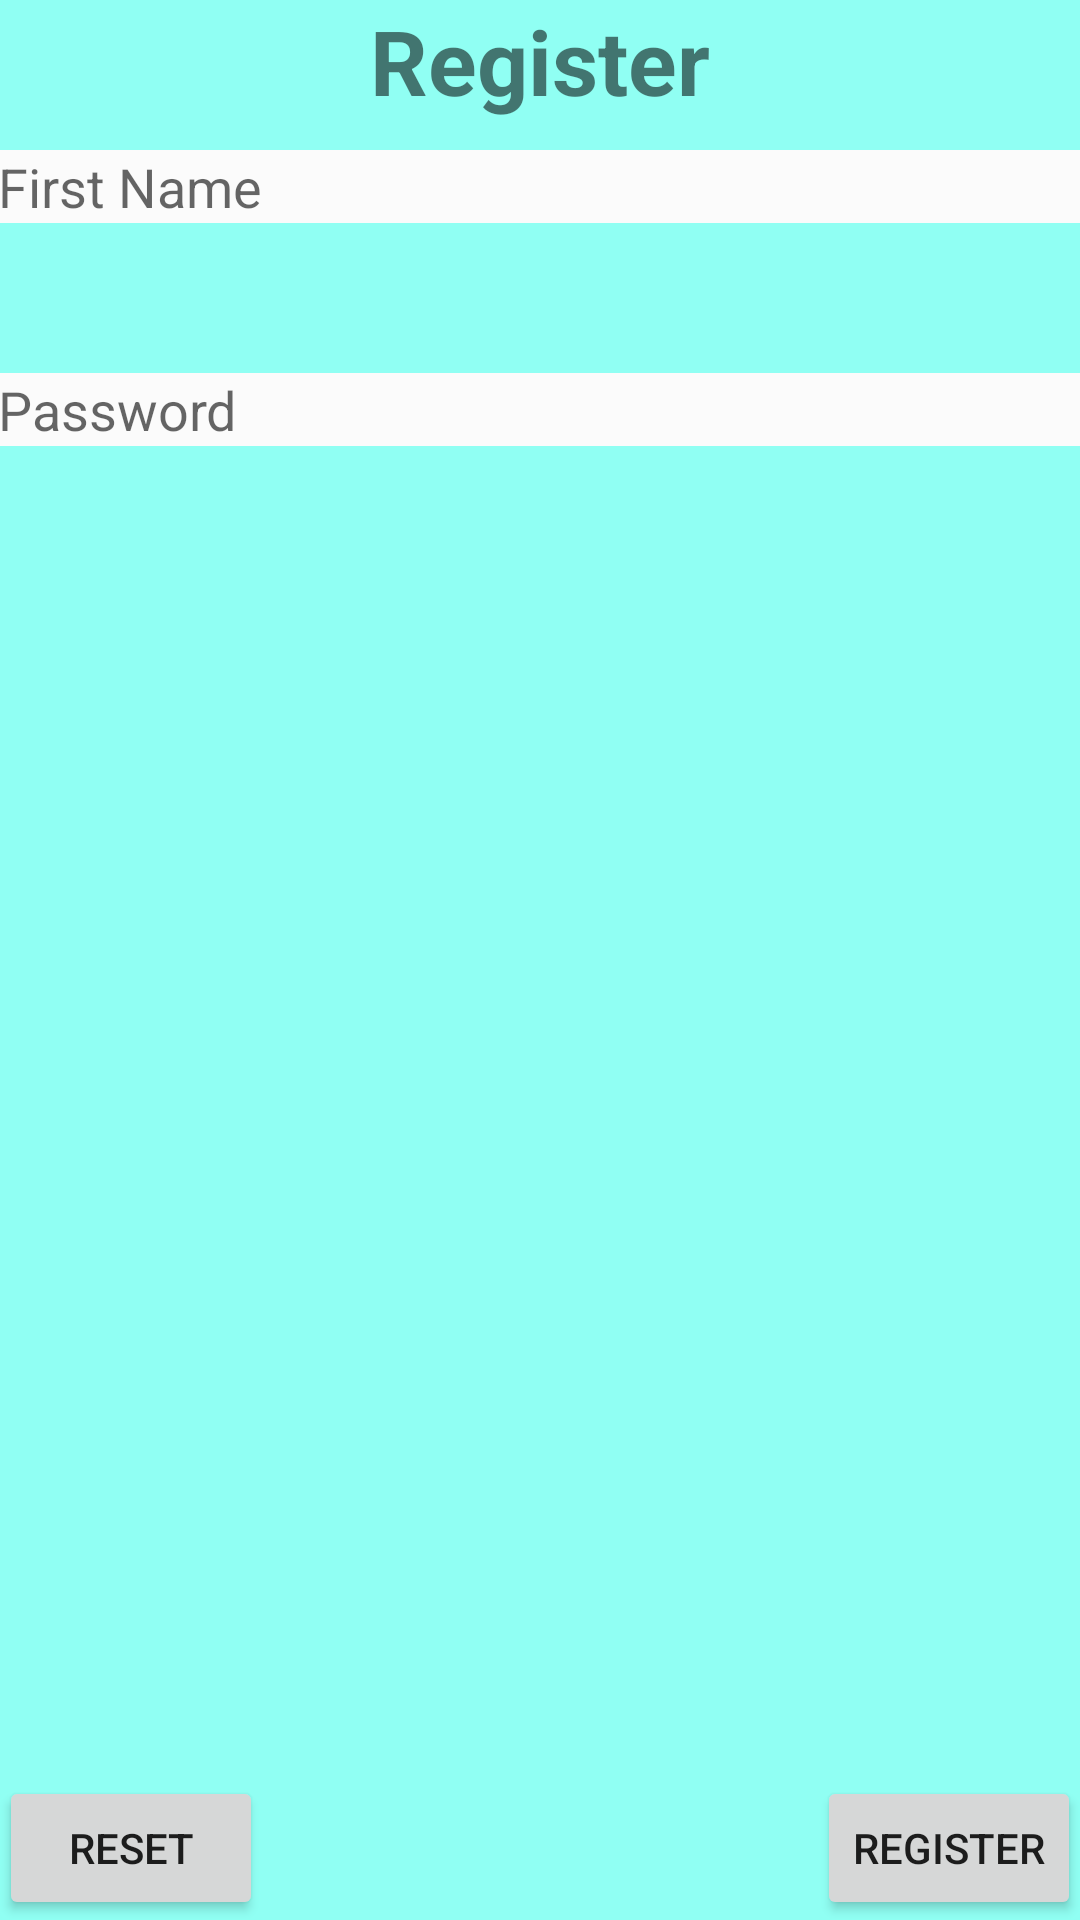

Layout XML and referenced resources for this Android screen:
<!-- AndroidManifest.xml: application theme AppTheme -->
<!-- res/layout/activity_register.xml -->
<RelativeLayout xmlns:android="http://schemas.android.com/apk/res/android"
    xmlns:tools="http://schemas.android.com/tools" android:layout_width="match_parent"
    android:layout_height="match_parent" android:paddingLeft="@dimen/activity_horizontal_margin"
    android:paddingRight="@dimen/activity_horizontal_margin"
    android:paddingTop="@dimen/activity_vertical_margin"
    android:paddingBottom="@dimen/activity_vertical_margin"
    tools:context="com.example.pc.myfirstchat.Register"
    android:background="#90fff3">>

    <TextView android:text="@string/register" android:layout_width="fill_parent"
        android:layout_height="wrap_content"
        android:textSize="30dp"
        android:textStyle="bold"
        android:gravity="center_horizontal"
        android:id="@+id/textView"
        android:longClickable="false" />


    <EditText
        android:layout_width="match_parent"
        android:layout_height="wrap_content"
        android:inputType="textPersonName"
        android:hint="First Name"
        android:id="@+id/FName"
        android:background="#fbfbfb"
        android:layout_marginTop="50dp"
        android:padding="@dimen/activity_vertical_margin"
        android:layout_alignParentTop="true"
        android:layout_centerHorizontal="true"
        android:layout_alignParentLeft="false"
        android:autoText="false" />

    <EditText
        android:layout_width="match_parent"
        android:layout_height="wrap_content"
        android:inputType="textPassword"
        android:layout_below="@id/FName"
        android:hint="Password"
        android:id="@+id/RegisterPass"
        android:background="#fbfbfb"
        android:layout_marginTop="50dp"
        android:padding="@dimen/activity_vertical_margin"
        android:layout_centerHorizontal="true"
        android:autoText="false" />

    <Button
        android:layout_width="wrap_content"
        android:layout_height="wrap_content"
        android:text="Reset"
        android:id="@+id/reset"
        android:layout_alignTop="@+id/Register"
        android:layout_alignParentStart="true" />

    <Button
        android:layout_width="wrap_content"
        android:layout_height="wrap_content"
        android:text="@string/register"
        android:id="@+id/Register"
        android:layout_alignParentBottom="true"
        android:layout_alignEnd="@+id/RegisterPass" />

    
    <ProgressBar
        android:id="@+id/progress_bar"
        android:layout_width="100dp"
        android:layout_height="100dp"
        android:layout_centerInParent="true"
        android:visibility="gone" />

</RelativeLayout>
<!-- resources referenced by this layout -->
<resources>
  <string name="register">Register</string>
  <style name="AppTheme">
          
          
  
  
      </style>
</resources>
